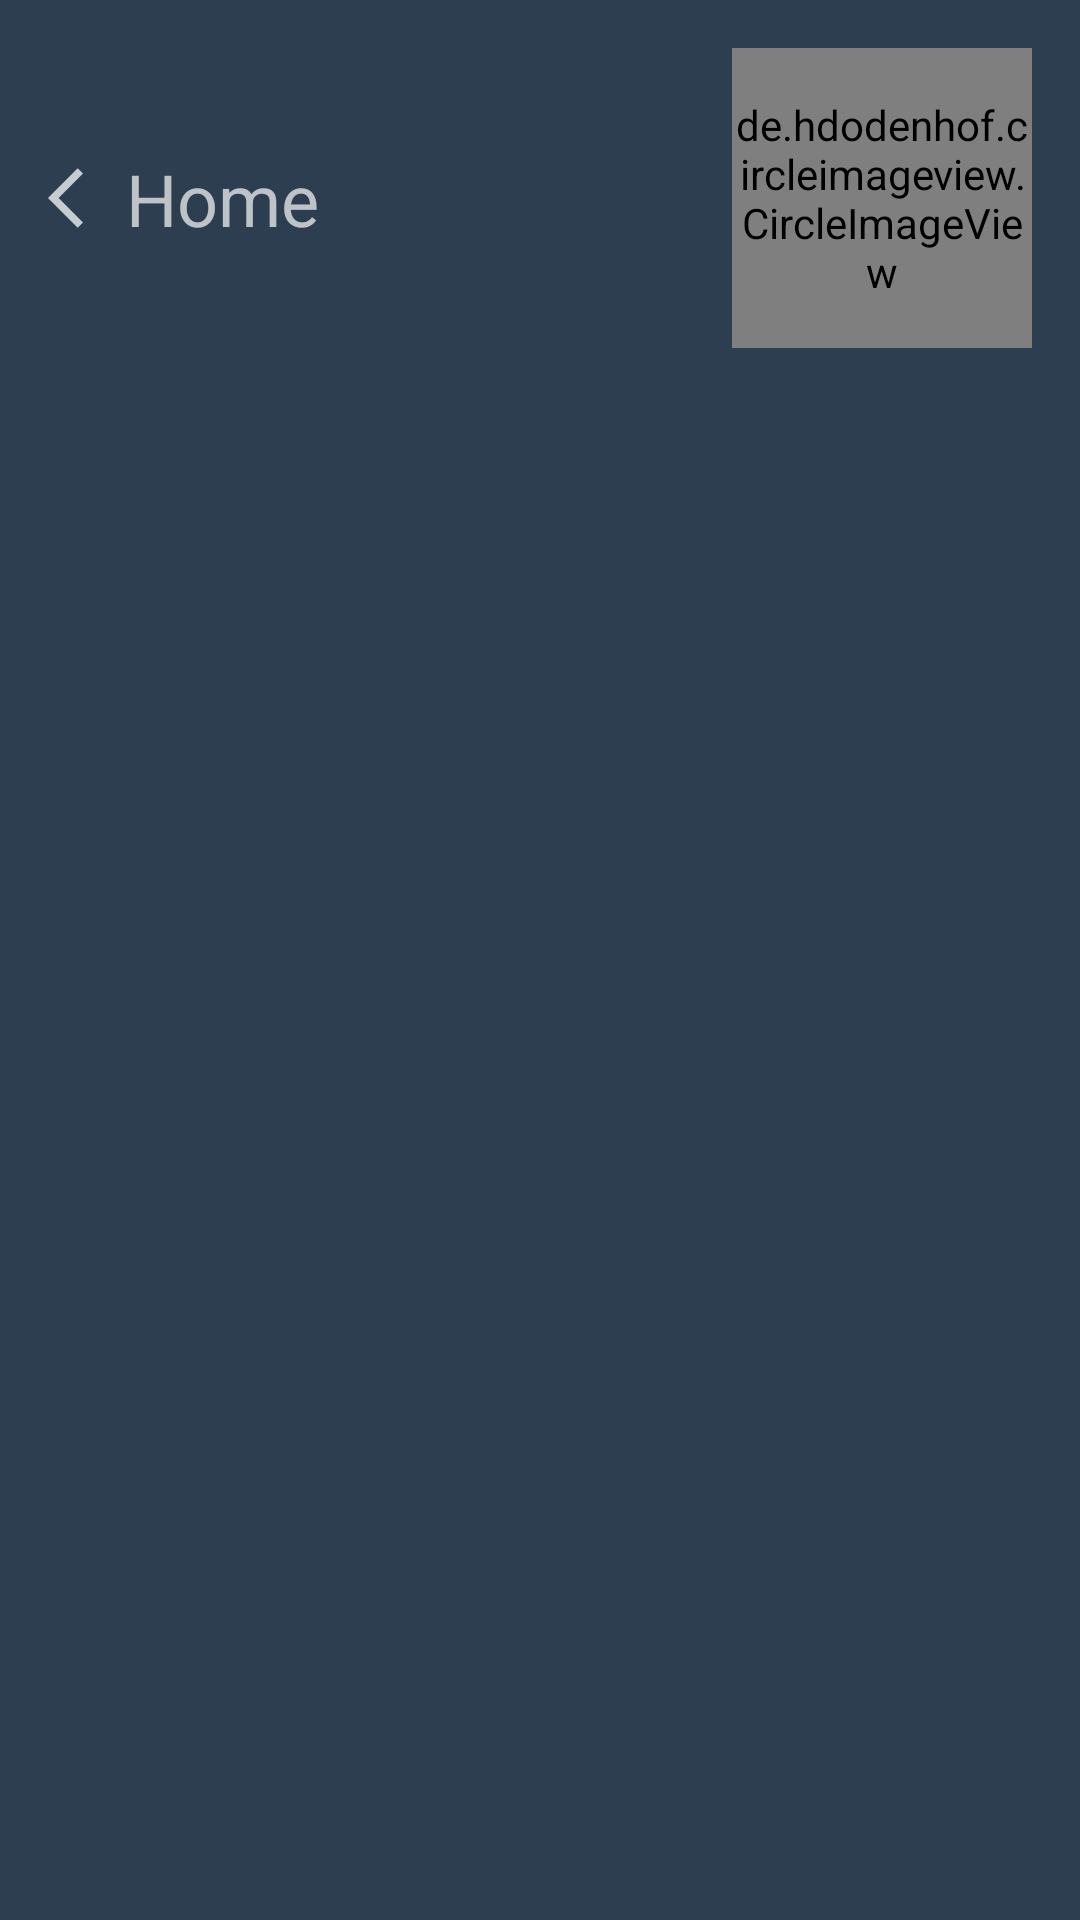

The Android layout XML behind this screen, and the referenced resources:
<!-- AndroidManifest.xml: application theme AppTheme -->
<!-- res/layout/activity_wallpaper_list.xml -->
<?xml version="1.0" encoding="utf-8"?>
<androidx.constraintlayout.widget.ConstraintLayout xmlns:android="http://schemas.android.com/apk/res/android"
    xmlns:app="http://schemas.android.com/apk/res-auto"
    xmlns:tools="http://schemas.android.com/tools"
    android:layout_width="match_parent"
    android:layout_height="match_parent"
    tools:context=".screen.ListActivity">

    <TextView
        android:id="@+id/tvBack"
        android:layout_width="0dp"
        android:layout_height="wrap_content"
        style="@style/TextViewHead.Desc"
        android:text="@string/go_home"
        android:drawableStart="@drawable/ic_back"
        android:drawablePadding="@dimen/tiny_margin"
        app:layout_constraintStart_toStartOf="parent"
        app:layout_constraintTop_toTopOf="@id/profile_image"
        app:layout_constraintBottom_toBottomOf="@id/profile_image"
        android:layout_margin="@dimen/normal_margin"/>

    <de.hdodenhof.circleimageview.CircleImageView
        android:id="@+id/profile_image"
        android:layout_margin="@dimen/normal_margin"
        app:layout_constraintEnd_toEndOf="parent"
        app:layout_constraintTop_toTopOf="parent"
        android:src="@drawable/ic_launcher_foreground"
        android:layout_width="@dimen/profile_width_height"
        android:layout_height="@dimen/profile_width_height"
        app:civ_border_width="@dimen/tiny_margin"
        app:civ_border_color="@color/dark_white"/>

    <androidx.recyclerview.widget.RecyclerView
        android:id="@+id/rvWallyList"
        android:layout_width="0dp"
        android:layout_height="0dp"
        android:layout_margin="@dimen/small_margin"
        app:layout_constraintStart_toStartOf="parent"
        app:layout_constraintEnd_toEndOf="parent"
        app:layout_constraintTop_toBottomOf="@id/profile_image"
        app:layout_constraintBottom_toBottomOf="parent"
        tools:listitem="@layout/item_wallpaper"/>

</androidx.constraintlayout.widget.ConstraintLayout>
<!-- res/layout/item_wallpaper.xml (included above) -->
<?xml version="1.0" encoding="utf-8"?>
<androidx.constraintlayout.widget.ConstraintLayout
    xmlns:android="http://schemas.android.com/apk/res/android"
    xmlns:app="http://schemas.android.com/apk/res-auto"
    xmlns:tools="http://schemas.android.com/tools"
    tools:ignore="RtlCompat,ContentDescription"
    android:layout_width="match_parent"
    android:layout_height="wrap_content">

    
    <androidx.cardview.widget.CardView
        android:id="@+id/itemWallpaper"
        android:layout_width="0dp"
        android:layout_height="wrap_content"
        android:layout_margin="@dimen/tiny_margin"
        app:layout_constraintStart_toStartOf="parent"
        app:layout_constraintTop_toTopOf="parent"
        app:layout_constraintEnd_toEndOf="parent"
        app:layout_constraintBottom_toBottomOf="parent"
        app:cardCornerRadius="@dimen/small_margin"
        app:cardElevation="@dimen/small_margin">

        <androidx.constraintlayout.widget.ConstraintLayout
            android:layout_width="match_parent"
            android:layout_height="match_parent">

            <ImageView
                android:id="@+id/ivFav"
                android:layout_width="match_parent"
                android:layout_height="@dimen/card_height"
                app:layout_constraintStart_toStartOf="parent"
                app:layout_constraintEnd_toEndOf="parent"
                app:layout_constraintTop_toTopOf="parent"
                android:src="@drawable/ic_launcher_background"
                android:scaleType="centerCrop" />

            <TextView
                android:id="@+id/itemAuthor"
                android:layout_width="0dp"
                android:layout_height="wrap_content"
                android:textAlignment="textStart"
                app:layout_constraintStart_toStartOf="parent"
                app:layout_constraintEnd_toEndOf="parent"
                app:layout_constraintBottom_toTopOf="@id/itemLocation"
                android:text="@string/author"
                android:background="@color/overlay"
                android:textColor="@color/dark_white"
                android:paddingTop="@dimen/normal_margin"
                android:paddingStart="@dimen/normal_margin"
                android:paddingEnd="@dimen/normal_margin"
                style="@style/TextViewHead.Desc" />

            <TextView
                android:id="@+id/itemLocation"
                android:layout_width="0dp"
                android:layout_height="wrap_content"
                android:textAlignment="textStart"
                app:layout_constraintStart_toStartOf="@id/itemAuthor"
                app:layout_constraintEnd_toEndOf="@id/itemAuthor"
                app:layout_constraintBottom_toBottomOf="parent"
                android:text="@string/location"
                android:textSize="@dimen/small_font"
                android:background="@color/overlay"
                android:paddingStart="@dimen/normal_margin"
                android:paddingEnd="@dimen/normal_margin"
                android:paddingBottom="@dimen/normal_margin"
                android:textColor="@color/dark_white"
                style="@style/TextViewHead.Desc" />

        </androidx.constraintlayout.widget.ConstraintLayout>

    </androidx.cardview.widget.CardView>

</androidx.constraintlayout.widget.ConstraintLayout>
<!-- resources referenced by this layout -->
<resources>
  <color name="dark_white">#ecf0f1</color>
  <color name="overlay">#80000000</color>
  <dimen name="card_height">300dp</dimen>
  <dimen name="normal_margin">16dp</dimen>
  <dimen name="profile_width_height">100dp</dimen>
  <dimen name="small_font">16sp</dimen>
  <dimen name="small_margin">8dp</dimen>
  <dimen name="tiny_margin">2dp</dimen>
  <!-- drawable ic_back (drawable-anydpi) -->
  <vector xmlns:android="http://schemas.android.com/apk/res/android"
      android:width="24dp"
      android:height="24dp"
      android:viewportWidth="24"
      android:viewportHeight="24"
      android:tint="#ECF0F1"
      android:alpha="0.8">
      <path
          android:fillColor="@android:color/white"
          android:pathData="M11.67,3.87L9.9,2.1 0,12l9.9,9.9 1.77,-1.77L3.54,12z"/>
  </vector>
  <string name="author">Author</string>
  <string name="go_home">Home</string>
  <string name="location">Location</string>
  <style name="TextViewHead.Desc">
          <item name="android:textSize">@dimen/normal_font</item>
          <item name="fontFamily">@font/regular</item>
          <item name="android:textColor">@color/light_white</item>
      </style>
  <style name="AppTheme" parent="Theme.AppCompat.Light.NoActionBar">
          
          <item name="colorPrimary">@color/colorPrimary</item>
          <item name="colorPrimaryDark">@color/colorPrimaryDark</item>
          <item name="colorAccent">@color/colorAccent</item>
          <item name="android:windowBackground">@color/colorPrimary</item>
      </style>
  <dimen name="normal_font">24sp</dimen>
  <color name="light_white">#bdc3c7</color>
  <color name="colorPrimary">@color/light_indigo</color>
  <color name="colorPrimaryDark">@color/colorPrimary</color>
  <color name="colorAccent">@color/dark_blue</color>
  <color name="light_indigo">#2c3e50</color>
  <color name="dark_blue">#1abc9c</color>
</resources>
